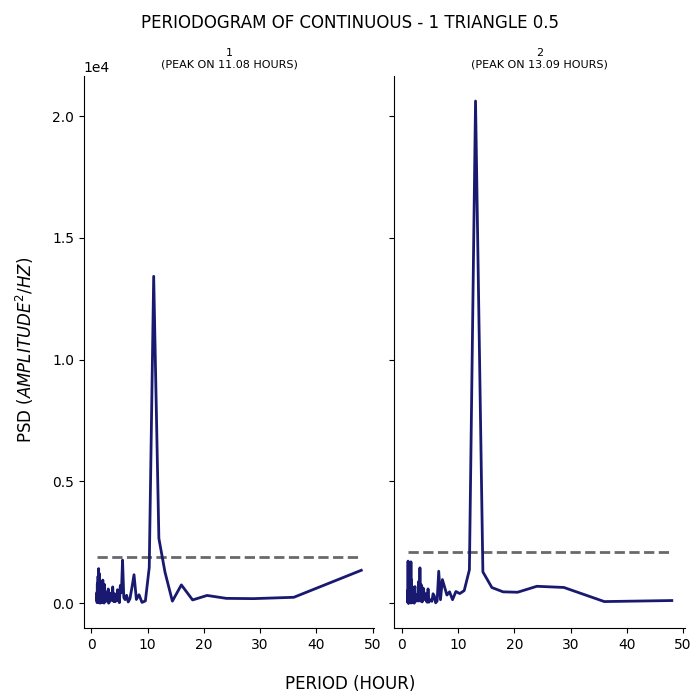

Data behind this chart, as committed beside it:
test, period, psd
1, 48.0, 1351
1, 36.0, 242.3
1, 28.8, 187.2
1, 24.0, 198.1
1, 20.57, 318.1
1, 18.0, 133.4
1, 16.0, 750.7
1, 14.4, 84.46
1, 13.09, 1271
1, 12.0, 2662
1, 11.08, 13423
1, 10.29, 1467
1, 9.6, 94.19
1, 9.0, 32.62
1, 8.471, 345.8
1, 8.0, 153.5
1, 7.579, 1169
1, 7.2, 635.7
1, 6.857, 183.1
1, 6.545, 49.94
1, 6.261, 323.6
1, 6.0, 146
1, 5.76, 230.7
1, 5.538, 1770
1, 5.333, 424.9
1, 5.143, 729.4
1, 4.966, 22.43
1, 4.8, 247.4
1, 4.645, 553.3
1, 4.5, 103.1
1, 4.364, 206
1, 4.235, 63.15
1, 4.114, 385.4
1, 4.0, 61.89
1, 3.892, 119
1, 3.789, 669.2
1, 3.692, 137.8
1, 3.6, 110.6
1, 3.512, 420.1
1, 3.429, 285.7
1, 3.349, 329.4
1, 3.273, 226.8
1, 3.2, 45.47
1, 3.13, 233.7
1, 3.064, 0.9157
1, 3.0, 584.7
1, 2.939, 127.9
1, 2.88, 107.8
1, 2.824, 286.4
1, 2.769, 293
1, 2.717, 87.3
1, 2.667, 411.2
1, 2.618, 107.2
1, 2.571, 138.2
1, 2.526, 384.3
1, 2.483, 77.31
1, 2.441, 262.2
1, 2.4, 522.3
1, 2.361, 227.4
1, 2.323, 724.3
... 224 more rows
